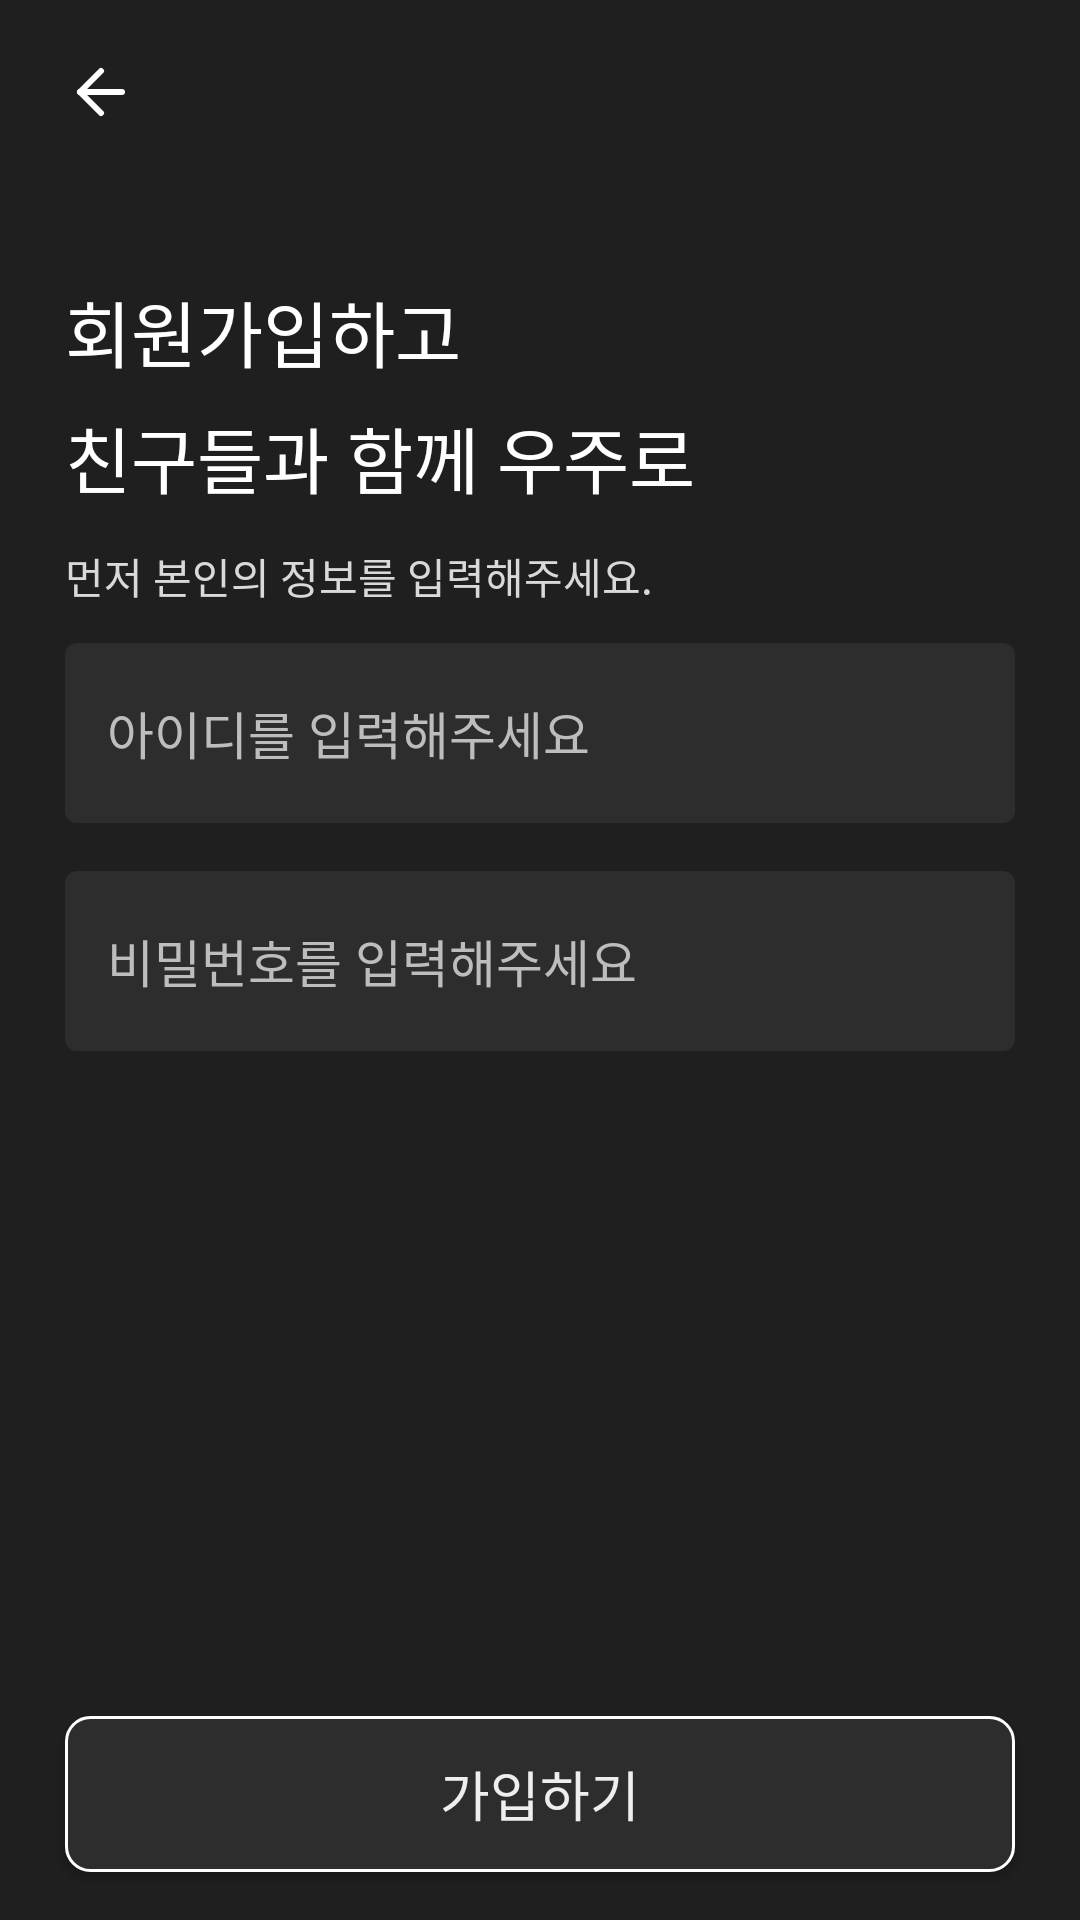

Here is an Android app screen rendered from its layout file. Give the layout XML and the strings, colors and styles it references.
<!-- AndroidManifest.xml: application theme Theme.Voyager -->
<!-- res/layout/activity_register.xml -->
<?xml version="1.0" encoding="utf-8"?>
<layout xmlns:android="http://schemas.android.com/apk/res/android"
    xmlns:app="http://schemas.android.com/apk/res-auto"
    xmlns:tools="http://schemas.android.com/tools">

    <androidx.constraintlayout.widget.ConstraintLayout
        android:id="@+id/constraint"
        android:layout_width="match_parent"
        android:layout_height="match_parent"
        android:background="@color/background">

        <androidx.constraintlayout.widget.Guideline
            android:id="@+id/left_line"
            android:layout_width="0dp"
            android:layout_height="0dp"
            android:orientation="vertical"
            app:layout_constraintGuide_percent="0.06" />

        <androidx.constraintlayout.widget.Guideline
            android:id="@+id/right_line"
            android:layout_width="0dp"
            android:layout_height="0dp"
            android:orientation="vertical"
            app:layout_constraintGuide_percent="0.94" />

        <ImageButton
            android:id="@+id/iv_back"
            android:layout_width="24dp"
            android:layout_height="24dp"
            android:layout_marginTop="18.8dp"
            android:adjustViewBounds="true"
            android:background="@android:color/transparent"
            android:scaleType="fitCenter"
            android:src="@drawable/ic_back"
            app:layout_constraintLeft_toLeftOf="@id/left_line"
            app:layout_constraintTop_toTopOf="parent" />

        <LinearLayout
            android:id="@+id/linear"
            android:layout_width="0dp"
            android:layout_height="wrap_content"
            android:layout_marginTop="50dp"
            android:orientation="vertical"
            app:layout_constraintLeft_toLeftOf="@id/left_line"
            app:layout_constraintRight_toRightOf="@id/right_line"
            app:layout_constraintTop_toBottomOf="@id/iv_back">

            <TextView
                android:id="@+id/tv_main"
                android:layout_width="wrap_content"
                android:layout_height="wrap_content"
                android:fontFamily="@font/noto_sans_kr_bold"
                android:text="회원가입하고"
                android:textColor="@color/white"
                android:textSize="24sp" />

            <TextView
                android:id="@+id/tv_main2"
                android:layout_width="wrap_content"
                android:layout_height="wrap_content"
                android:layout_marginTop="7dp"
                android:fontFamily="@font/noto_sans_kr_bold"
                android:text="친구들과 함께 우주로"
                android:textColor="@color/white"
                android:textSize="24sp" />

            <TextView
                android:id="@+id/tv_et"
                style="@style/Voyager.NotoSanskr.Regular.14.TextView"
                android:layout_width="wrap_content"
                android:layout_height="wrap_content"
                android:layout_marginTop="12dp"
                android:text="먼저 본인의 정보를 입력해주세요."
                android:textColor="@color/radio_color" />

            <androidx.constraintlayout.widget.ConstraintLayout
                android:layout_width="match_parent"
                android:layout_height="wrap_content"
                android:layout_marginTop="12dp">

                <EditText
                    android:id="@+id/et_id"
                    android:layout_width="0dp"
                    android:layout_height="60dp"
                    android:background="@drawable/edit"
                    android:hint="아이디를 입력해주세요"
                    android:maxLength="30"
                    android:paddingStart="14dp"
                    android:singleLine="true"
                    android:textColor="@color/radio_color"
                    android:textColorHint="#BDBDBD"
                    android:textSize="17sp"
                    app:layout_constraintEnd_toEndOf="parent"
                    app:layout_constraintStart_toStartOf="parent"
                    app:layout_constraintTop_toTopOf="parent" />

                <EditText
                    android:id="@+id/et_password"
                    android:layout_width="0dp"
                    android:layout_height="60dp"
                    android:layout_marginTop="16dp"
                    android:background="@drawable/edit"
                    android:hint="비밀번호를 입력해주세요"
                    android:maxLength="30"
                    android:paddingStart="14dp"
                    android:singleLine="true"
                    android:textColor="@color/radio_color"
                    android:textColorHint="#BDBDBD"
                    android:textSize="17sp"
                    app:layout_constraintEnd_toEndOf="parent"
                    app:layout_constraintStart_toStartOf="parent"
                    app:layout_constraintTop_toBottomOf="@+id/et_id" />


            </androidx.constraintlayout.widget.ConstraintLayout>
        </LinearLayout>


        <androidx.appcompat.widget.AppCompatButton
            android:id="@+id/btn_register"
            android:layout_width="0dp"
            android:layout_height="52dp"
            android:layout_marginBottom="16dp"
            android:background="@drawable/tooltip"
            android:gravity="center"
            android:text="가입하기"
            android:textColor="#EEEEEE"
            android:textSize="18sp"
            app:layout_constraintBottom_toBottomOf="parent"
            app:layout_constraintLeft_toLeftOf="@id/left_line"
            app:layout_constraintRight_toRightOf="@id/right_line" />
    </androidx.constraintlayout.widget.ConstraintLayout>
</layout>
<!-- resources referenced by this layout -->
<resources>
  <color name="background">#1F1F1F</color>
  <color name="radio_color">#D9D9D9</color>
  <color name="white">#FFFFFFFF</color>
  <!-- drawable edit (drawable) -->
  <?xml version="1.0" encoding="utf-8"?>
  <shape xmlns:android="http://schemas.android.com/apk/res/android"
      android:shape="rectangle">
      <solid android:color="@color/edit_color" />
  
      <corners android:radius="4dp" />
  </shape>
  <!-- drawable ic_back (drawable) -->
  <vector xmlns:android="http://schemas.android.com/apk/res/android"
      android:width="24dp"
      android:height="24dp"
      android:viewportWidth="24"
      android:viewportHeight="24">
    <path
        android:pathData="M19,12H5"
        android:strokeLineJoin="round"
        android:strokeWidth="2"
        android:fillColor="#00000000"
        android:strokeColor="#ffffff"
        android:strokeLineCap="round"/>
    <path
        android:pathData="M12,19L5,12L12,5"
        android:strokeLineJoin="round"
        android:strokeWidth="2"
        android:fillColor="#00000000"
        android:strokeColor="#ffffff"
        android:strokeLineCap="round"/>
  </vector>
  <!-- drawable tooltip (drawable) -->
  <?xml version="1.0" encoding="utf-8"?>
  <shape xmlns:android="http://schemas.android.com/apk/res/android"
      android:shape="rectangle">
      <solid android:color="@color/edit_color" />
  
      <stroke
          android:width="1dp"
          android:color="@color/white"/>
      <corners android:radius="8dp" />
  </shape>
  <style name="Voyager.NotoSanskr.Regular.14.TextView" parent="Widget.MaterialComponents.TextView">
          <item name="fontFamily">@font/noto_sans_kr_regular</item>
          <item name="android:textSize">14sp</item>
      </style>
  <style name="Theme.Voyager" parent="Theme.MaterialComponents.DayNight.NoActionBar">
          
          <item name="colorPrimary">@color/black</item>
          <item name="colorPrimaryVariant">@color/background</item>
          <item name="colorOnPrimary">@color/white</item>
          
          <item name="colorSecondary">@color/teal_200</item>
          <item name="colorSecondaryVariant">@color/teal_700</item>
          <item name="colorOnSecondary">@color/black</item>
          
          <item name="android:statusBarColor" tools:targetApi="l">?attr/colorPrimaryVariant</item>
          
      </style>
  <color name="edit_color">#2D2D2D</color>
  <color name="black">#FF000000</color>
  <color name="teal_200">#FF03DAC5</color>
  <color name="teal_700">#FF018786</color>
</resources>
